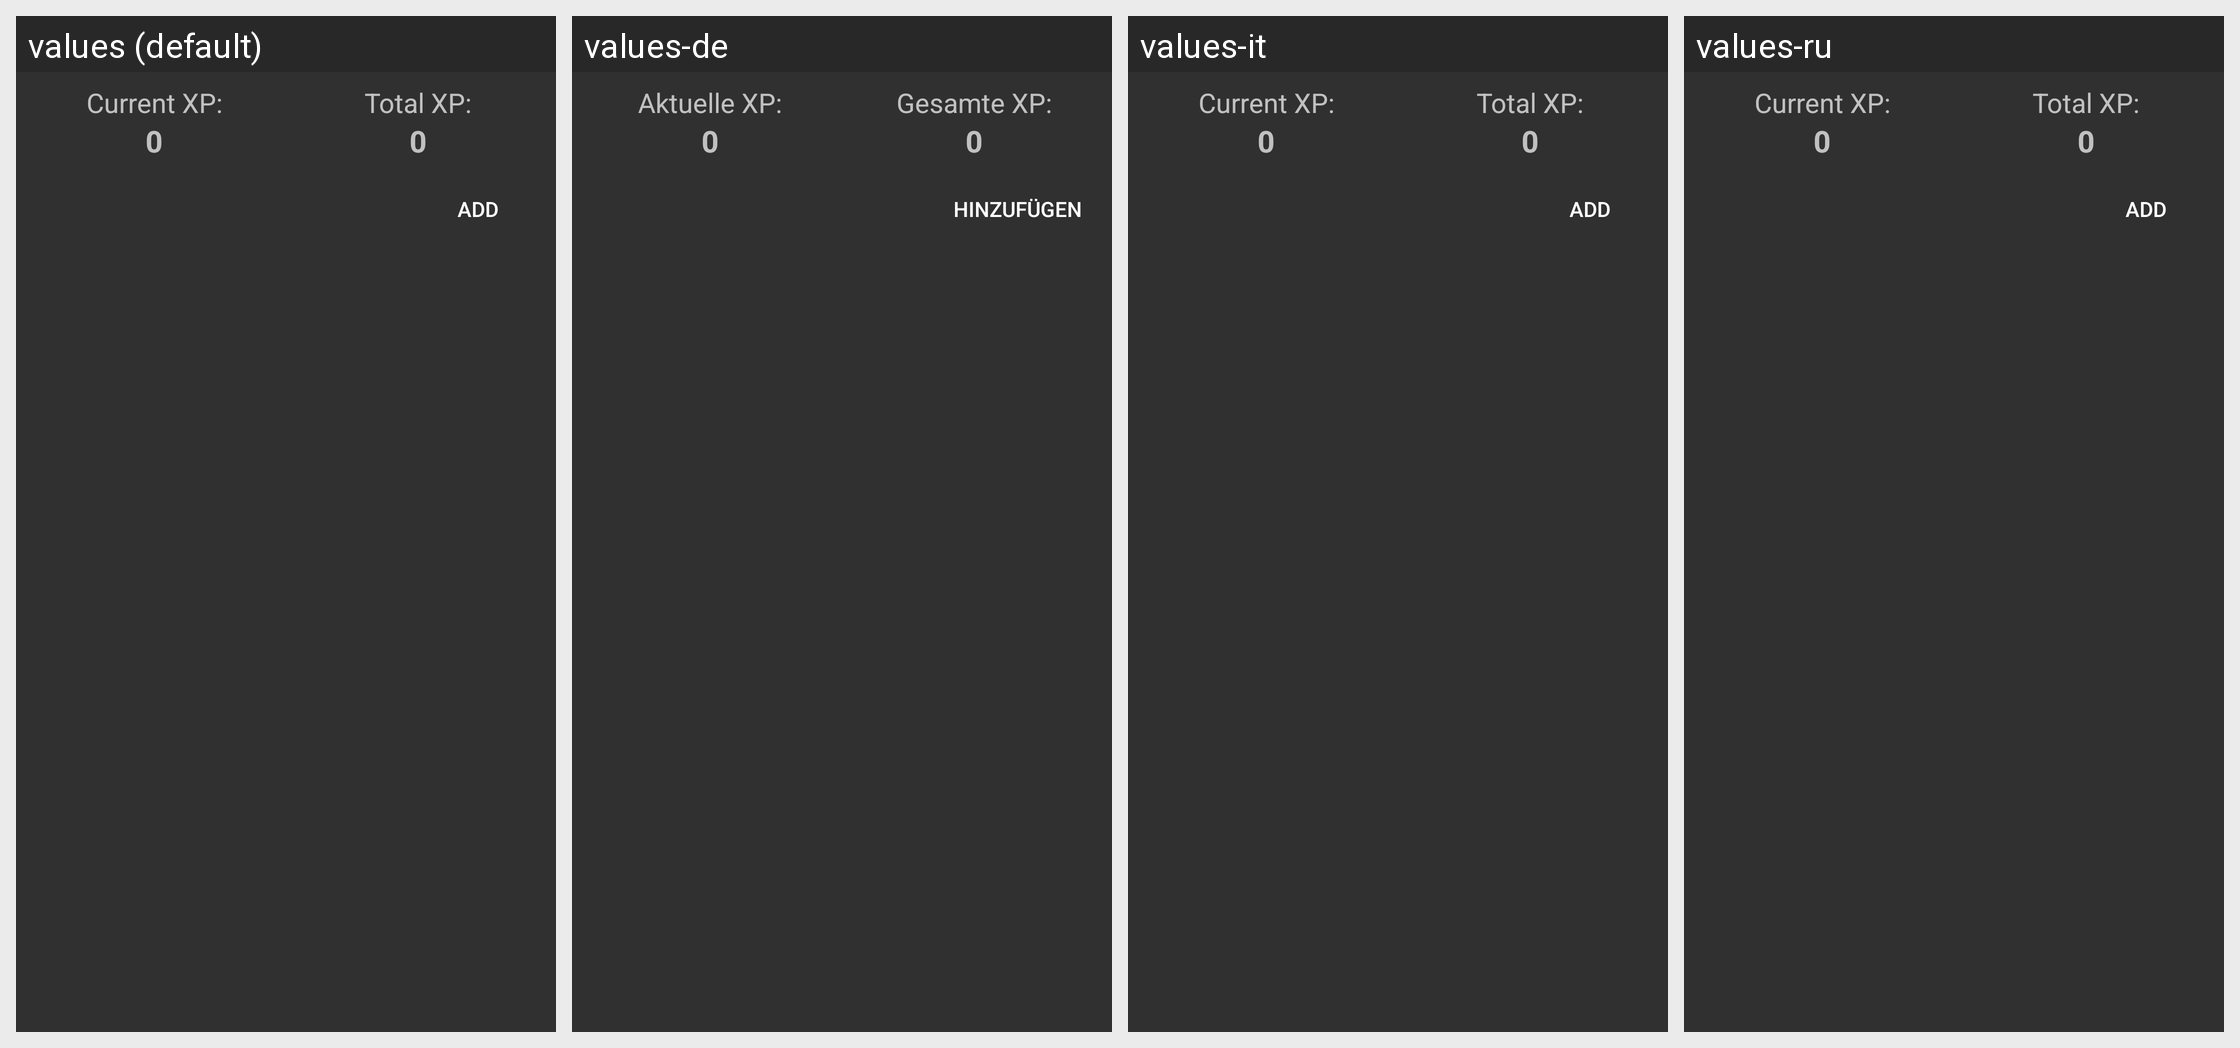

For this localized Android screen grid, give each drawn string resource with its value in every locale shown.
Android screen res/layout/layout_xp.xml rendered under 4 locales, left to right: values (default), values-de, values-it, values-ru. Device: Nexus 5 (rendered at 1080×1920; each locale shown at half size, 540×960, under a caption strip naming it); theme AppTheme.
Other locales in the repository, not shown: values-da, values-es, values-fr, values-ja, values-uk.
Strings drawn on this screen, with the default value and each locale's value (text and hints the layout hard-codes, and strings that could not be matched under every locale, appear in the picture but are not listed):

current_xp_text
  values: Current XP:
  values-de: Aktuelle XP:
  values-it: Current XP:
  values-ru: Current XP:  [not translated; the default value is used]

total_xp_text
  values: Total XP:
  values-de: Gesamte XP:
  values-it: Total XP:
  values-ru: Total XP:  [not translated; the default value is used]

add_text
  values: Add
  values-de: Hinzufügen
  values-it: Add
  values-ru: Add
